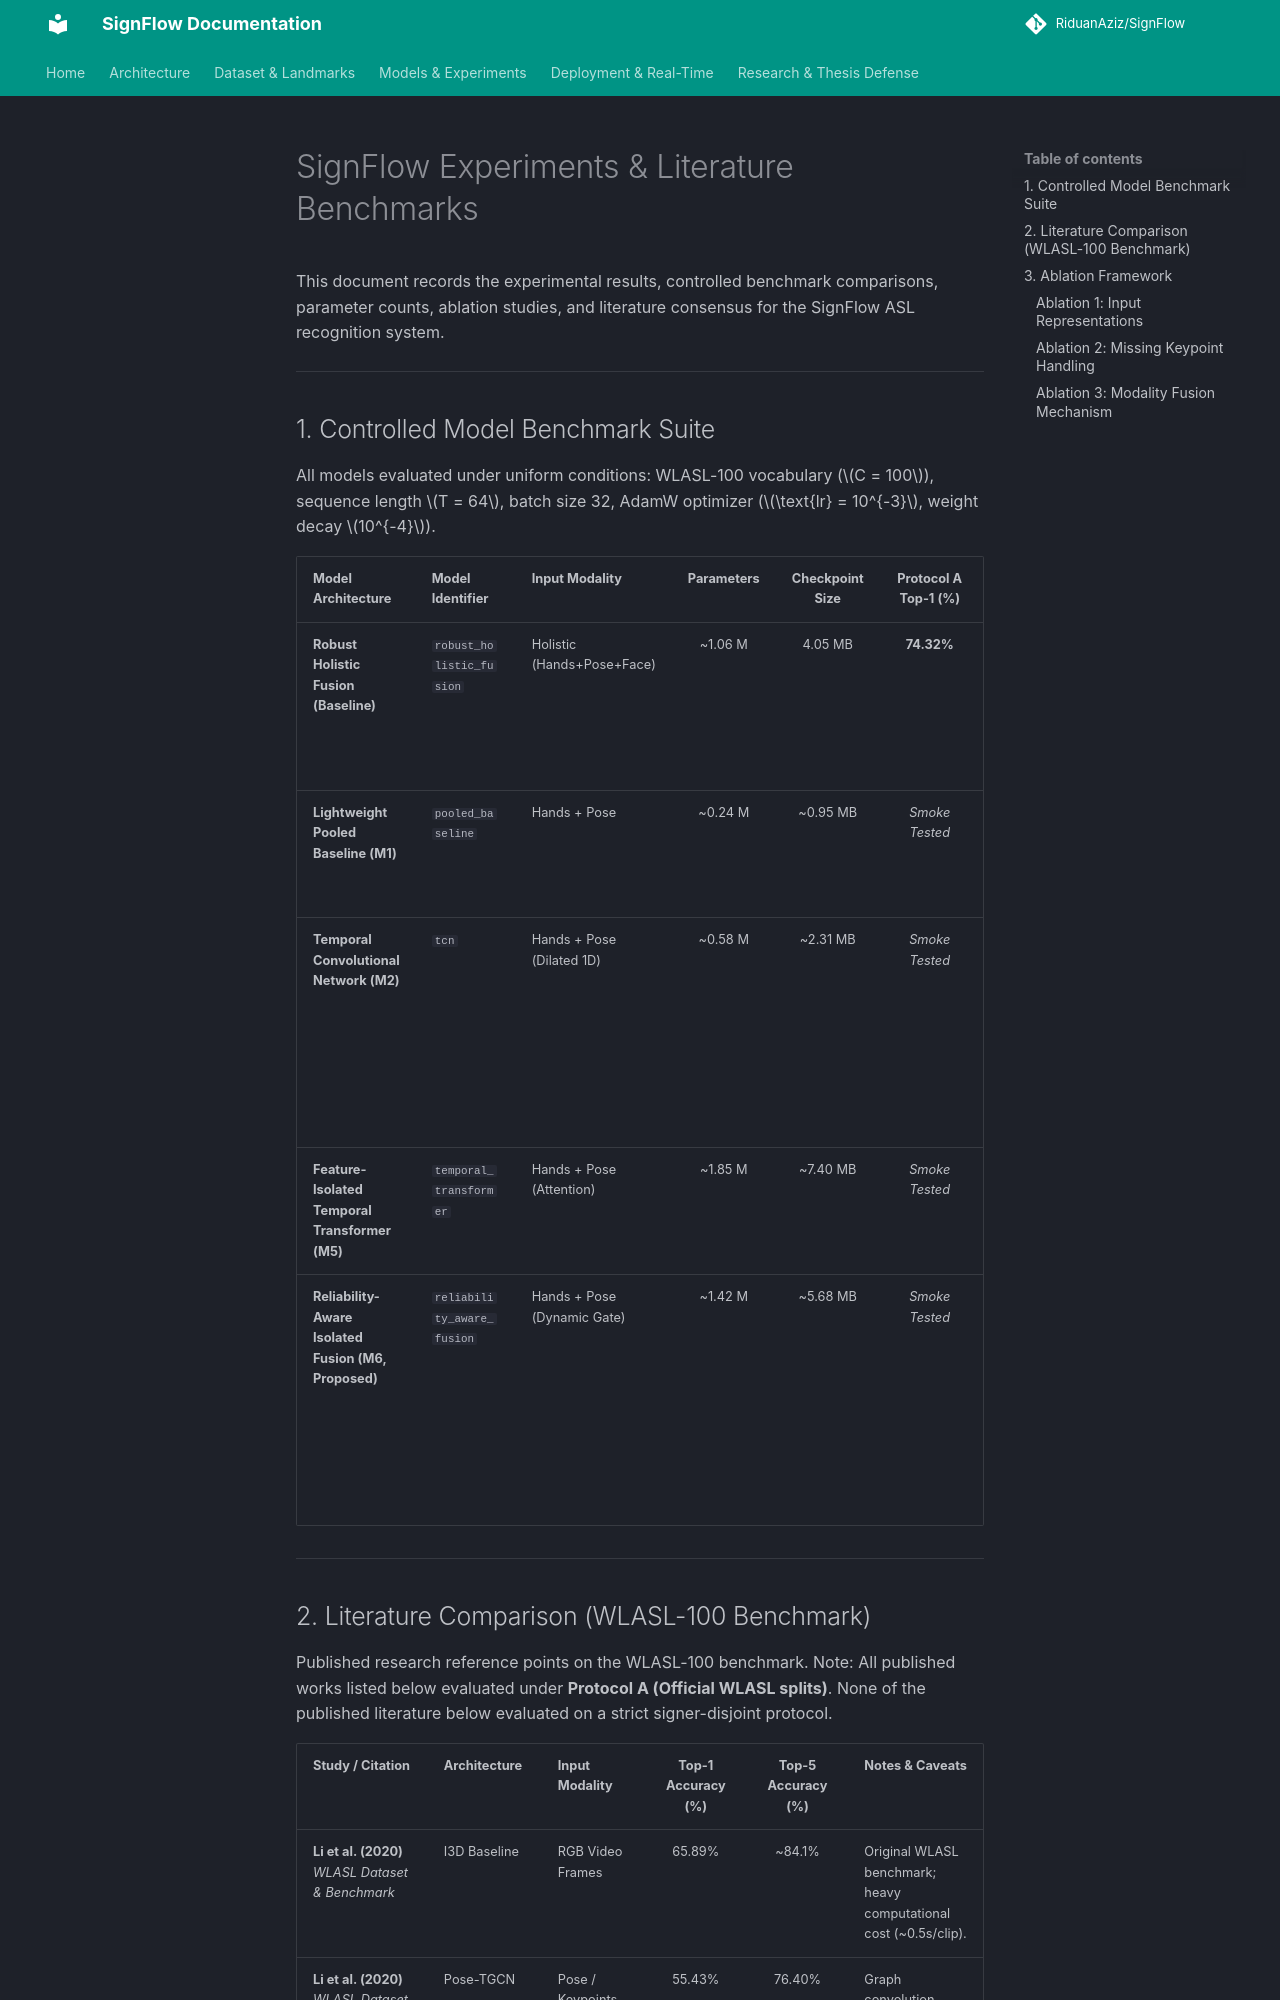

repository: RiduanAziz/Robust-Real-Time-Dynamic-Word-Level-American-Sign-Language-Recognition · page: research/EXPERIMENTS/index.html · generator: mkdocs

# SignFlow Experiments & Literature Benchmarks

This document records the experimental results, controlled benchmark comparisons, parameter counts, ablation studies, and literature consensus for the SignFlow ASL recognition system.

---

## 1. Controlled Model Benchmark Suite

All models evaluated under uniform conditions: WLASL-100 vocabulary ($C = 100$), sequence length $T = 64$, batch size 32, AdamW optimizer ($\text{lr} = 10^{-3}$, weight decay $10^{-4}$).

| Model Architecture | Model Identifier | Input Modality | Parameters | Checkpoint Size | Protocol A Top-1 (%) | Protocol A Macro-F1 | Protocol B Top-1 (%) | Status | Provenance / Notes |
| :--- | :--- | :--- | :---: | :---: | :---: | :---: | :---: | :---: | :---: |
| **Robust Holistic Fusion (Baseline)** | `robust_holistic_fusion` | Holistic (Hands+Pose+Face) | ~1.06 M | 4.05 MB | **74.32%** | **0.7213** | *Pending GPU Run* | **Evaluated** | Baseline preserved in `models/robust_holistic_fusion_best.pt`; 257 test samples. |
| **Lightweight Pooled Baseline (M1)** | `pooled_baseline` | Hands + Pose | ~0.24 M | ~0.95 MB | *Smoke Tested* | *Smoke Tested* | *Pending GPU Run* | **Smoke Tested** | Fast convergence, lower bound on temporal modeling. |
| **Temporal Convolutional Network (M2)** | `tcn` | Hands + Pose (Dilated 1D) | ~0.58 M | ~2.31 MB | *Smoke Tested* | *Smoke Tested* | *Pending GPU Run* | **Smoke Tested** | Fully implemented in `src/sign_language/models/tcn.py`, config in `configs/experiments/tcn.yaml`. |
| **Feature-Isolated Temporal Transformer (M5)** | `temporal_transformer` | Hands + Pose (Attention) | ~1.85 M | ~7.40 MB | *Smoke Tested* | *Smoke Tested* | *Pending GPU Run* | **Smoke Tested** | Multi-head self-attention with causal sequence masks. |
| **Reliability-Aware Isolated Fusion (M6, Proposed)** | `reliability_aware_fusion` | Hands + Pose (Dynamic Gate) | ~1.42 M | ~5.68 MB | *Smoke Tested* | *Smoke Tested* | *Pending GPU Run* | **Smoke Tested** | Fully implemented in `src/sign_language/models/reliability_fusion.py`; masks prevent missing-hand corruption. |

---
